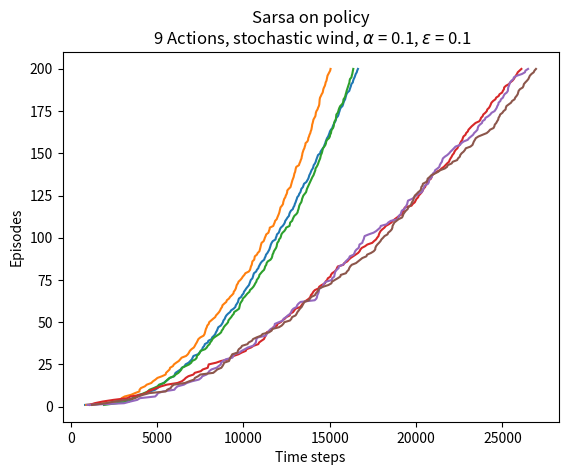

Source code (Python):
import numpy as np
import copy
import matplotlib.pyplot as mplt_pyplt

ACTION_LEFT = 0
ACTION_UP = 1
ACTION_RIGHT = 2
ACTION_DOWN = 3
ACTION_LEFTUP = 4
ACTION_RIGHTUP = 5
ACTION_RIGHTDOWN = 6
ACTION_LEFTDOWN = 7
ACTION_STAY = 8

ACTIONS_TYPE_4 = 0
ACTIONS_TYPE_8 = 1
ACTIONS_TYPE_9 = 2

class CState:
    def __init__(self, x = 0, y = 0):
        self.X = int(x)
        self.Y = int(y)
    
    def __eq__(self, rhs):
        return self.X == rhs.X and self.Y == rhs.Y

    def __ne__(self, rhs):
        return self.X != rhs.X or self.Y != rhs.Y

class CWindy_gridworld:
    def __init__(self):
        self.__gridworld_width = 0
        self.__gridworld_height = 0
        self.__wind_strength = None
        self.__Q = None
        self.__actions = {}
        self.__epsilon = 0
        self.__alpha = 0
        self.__gamma = 0
        self.__state_start = CState(0, 3)
        self.__state_goal = CState(7, 3)
        self.__time_steps = 0
        self.__records = []
        self.__f_get_next_state = None
        
    def __initialize(self, stochastic_wind, actions_type, epsilon, alpha, gamma = 1):
        self.__gridworld_width = 10
        self.__gridworld_height = 7
        self.__wind_strength = np.zeros((self.__gridworld_width, self.__gridworld_height))
        self.__wind_strength[3:6, :] = 1
        self.__wind_strength[6:8, :] = 2
        self.__wind_strength[8, :] = 1
        self.__actions.clear()
        if(actions_type == ACTIONS_TYPE_4):
            self.__actions = { ACTION_LEFT:(-1, 0), ACTION_UP:(0, 1), ACTION_RIGHT:(1, 0), ACTION_DOWN:(0, -1)}
        elif(actions_type == ACTIONS_TYPE_8):
            self.__actions = {ACTION_LEFT:(-1, 0), ACTION_UP:(0, 1), ACTION_RIGHT:(1, 0), ACTION_DOWN:(0, -1), 
                ACTION_LEFTUP:(-1, 1), ACTION_RIGHTUP:(1, 1), ACTION_RIGHTDOWN:(1, -1), ACTION_LEFTDOWN:(-1, -1)}
        elif(actions_type == ACTIONS_TYPE_9):
            self.__actions = {ACTION_LEFT:(-1, 0), ACTION_UP:(0, 1), ACTION_RIGHT:(1, 0), ACTION_DOWN:(0, -1), 
                ACTION_STAY:(0 ,0), ACTION_LEFTUP:(-1, 1), ACTION_RIGHTUP:(1, 1), ACTION_RIGHTDOWN:(1, -1), ACTION_LEFTDOWN:(-1, -1)}
        else:
            raise TypeError('Invalid action type!')
        self.__Q = np.zeros((self.__gridworld_width, self.__gridworld_height, len(self.__actions)))
        self.__epsilon = epsilon
        self.__alpha = alpha
        self.__gamma = gamma
        self.__time_steps = 0
        self.__records = []
        if stochastic_wind:
            self.__f_get_next_state = self.__get_next_state_stochastic
        else:
            self.__f_get_next_state = self.__get_next_state


    def __get_next_state(self, state, action):
        temp = self.__actions[action]
        X = state.X + temp[0]
        Y = state.Y + temp[1] + self.__wind_strength[state.X][state.Y]
        X = max(0, min(X, self.__gridworld_width - 1))
        Y = max(0, min(Y, self.__gridworld_height - 1))
        return CState(X, Y)

    def __get_next_state_stochastic(self, state, action):
        temp = self.__actions[action]
        X = state.X + temp[0]
        wind_strength = self.__wind_strength[state.X][state.Y]
        Y = state.Y + temp[1] + wind_strength
        if wind_strength != 0:
            Y = Y + np.random.choice([-1, 0, 1])
        X = max(0, min(X, self.__gridworld_width - 1))
        Y = max(0, min(Y, self.__gridworld_height - 1))
        return CState(X, Y)

    def __get_action(self, state):
        if np.random.choice([True, False], p = [1 - self.__epsilon, self.__epsilon]):
            q_max = np.max(self.__Q[state.X][state.Y])
            indices = [i for i, val in enumerate(self.__Q[state.X][state.Y]) if val == q_max]
            return np.random.choice(indices)
        else:
            return np.random.choice(list(self.__actions.keys()))

    def __run_in_episode(self):
        state = copy.copy(self.__state_start)
        action = self.__get_action(state)
        while state != self.__state_goal:
            next_state = self.__f_get_next_state(state, action)
            next_action = self.__get_action(next_state)
            reward = -1 if next_state != self.__state_goal else 0
            Q_s_a = self.__Q[state.X][state.Y][action]
            self.__Q[state.X][state.Y][action] = Q_s_a + self.__alpha * (reward + self.__gamma * self.__Q[next_state.X][next_state.Y][next_action] - Q_s_a)
            state = next_state
            action = next_action            
            self.__time_steps += 1

    def Sarsa_on_policy(self, stochastic_wind = False, episodes = 200, actions_type = ACTIONS_TYPE_4, epsilon = 0.1, alpha = 0.1, gamma = 1):
        self.__initialize(stochastic_wind, actions_type, epsilon, alpha, gamma)
        for i in range(0, episodes):
            self.__run_in_episode()
            self.__records.append(self.__time_steps)
            print('epsode: %d; progress: %.2f'%(i + 1, i / episodes * 100), end='\r')
        print('episode: %d; progress: 100%%' % (episodes))

    @property
    def records(self):
        return self.__records

class CPlot:
    def plot(self, records, title = ''):
        mplt_pyplt.plot(records, np.arange(1, len(records) + 1, 1))
        mplt_pyplt.xlabel('Time steps')
        mplt_pyplt.ylabel('Episodes')
        mplt_pyplt.title(title)
        mplt_pyplt.show()

if __name__ == "__main__":
    wg = CWindy_gridworld()
    plt = CPlot()
    wg.Sarsa_on_policy()
    plt.plot(wg.records, 'Sarsa on policy\n 4 Actions, ' + r'$\alpha$ = 0.1, $\epsilon$ = 0.1')
    wg.Sarsa_on_policy(actions_type = ACTIONS_TYPE_8)
    plt.plot(wg.records, 'Sarsa on policy\n 8 Actions, ' + r'$\alpha$ = 0.1, $\epsilon$ = 0.1')
    wg.Sarsa_on_policy(actions_type = ACTIONS_TYPE_9)
    plt.plot(wg.records, 'Sarsa on policy\n 9 Actions, ' + r'$\alpha$ = 0.1, $\epsilon$ = 0.1')
    wg.Sarsa_on_policy(True)
    plt.plot(wg.records, 'Sarsa on policy\n 4 Actions, stochastic wind, ' + r'$\alpha$ = 0.1, $\epsilon$ = 0.1')
    wg.Sarsa_on_policy(True, actions_type = ACTIONS_TYPE_8)
    plt.plot(wg.records, 'Sarsa on policy\n 8 Actions, stochastic wind, ' + r'$\alpha$ = 0.1, $\epsilon$ = 0.1')
    wg.Sarsa_on_policy(True, actions_type = ACTIONS_TYPE_9)
    plt.plot(wg.records, 'Sarsa on policy\n 9 Actions, stochastic wind, ' + r'$\alpha$ = 0.1, $\epsilon$ = 0.1')